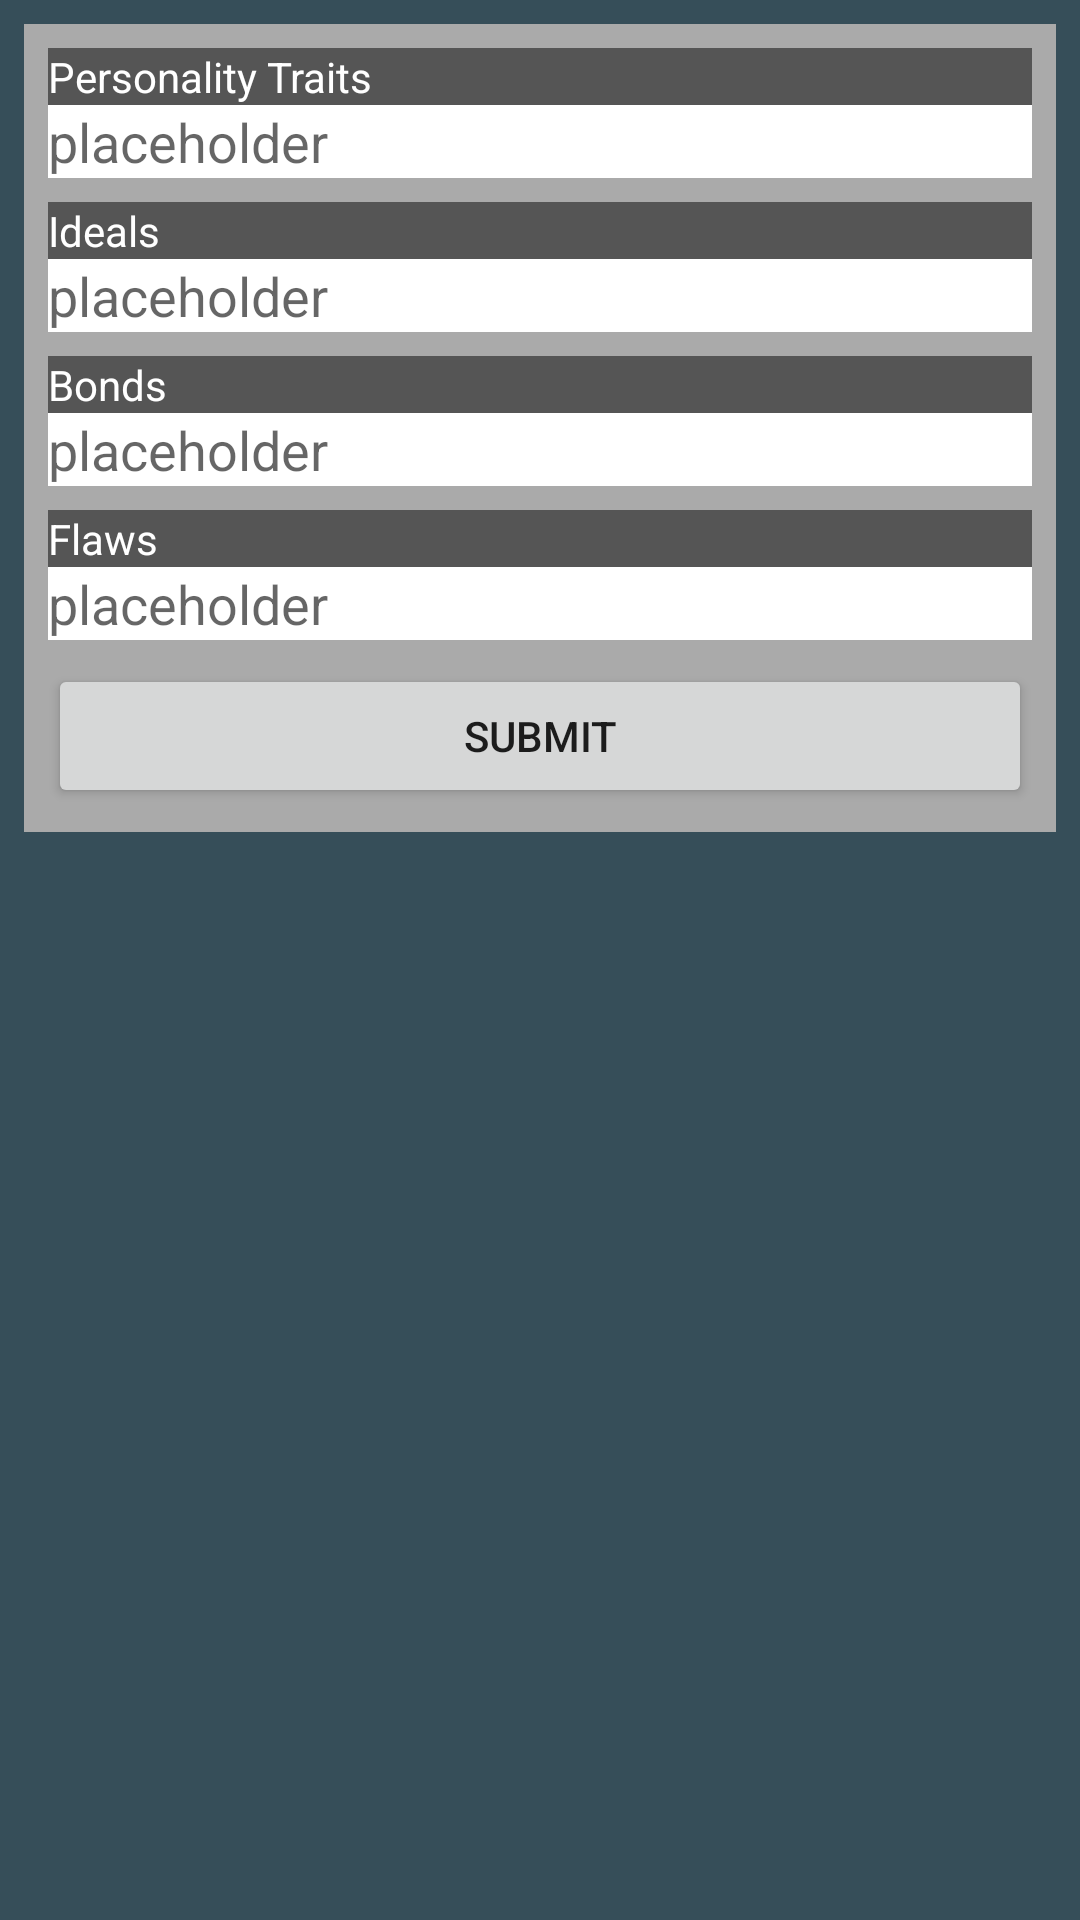

Android layout source for this screen:
<!-- AndroidManifest.xml: application theme AppTheme -->
<!-- res/layout/activity_sheet_personality.xml -->
<?xml version="1.0" encoding="utf-8"?>
<ScrollView
    xmlns:android="http://schemas.android.com/apk/res/android"
    xmlns:tools="http://schemas.android.com/tools"
    android:layout_width="match_parent"
    android:layout_height="match_parent"
    android:background="#364e59"
    tools:context=".SheetPersonalityActivity">

    
    <LinearLayout
        android:id="@+id/llPersonality"
        android:layout_width="match_parent"
        android:layout_height="wrap_content"
        android:orientation="vertical"
        android:layout_margin="8dp"
        android:background="#AAAAAA">
        
        <LinearLayout
            android:layout_width="match_parent"
            android:layout_height="wrap_content"
            android:layout_margin="8dp"
            android:layout_weight="1"
            android:orientation="vertical">

            <TextView
                android:layout_width="match_parent"
                android:layout_height="wrap_content"
                android:text="@string/personality_traits_text"
                android:textColor="#FFFFFF"
                android:background="#555555"/>

            <EditText
                android:id="@+id/etTraits"
                android:layout_width="match_parent"
                android:layout_height="match_parent"
                android:hint="@string/placeholder_text"
                android:inputType="text"
                android:background="#FFFFFF"/>
        </LinearLayout>

        <LinearLayout
            android:layout_width="match_parent"
            android:layout_height="wrap_content"
            android:layout_marginLeft="8dp"
            android:layout_marginStart="8dp"
            android:layout_marginRight="8dp"
            android:layout_marginEnd="8dp"
            android:layout_marginBottom="8dp"
            android:layout_weight="1"
            android:orientation="vertical">

            <TextView
                android:layout_width="match_parent"
                android:layout_height="wrap_content"
                android:text="@string/ideals_text"
                android:textColor="#FFFFFF"
                android:background="#555555"/>

            <EditText
                android:id="@+id/etIdeals"
                android:layout_width="match_parent"
                android:layout_height="match_parent"
                android:hint="@string/placeholder_text"
                android:inputType="text"
                android:background="#FFFFFF"/>
        </LinearLayout>

        <LinearLayout
            android:layout_width="match_parent"
            android:layout_height="wrap_content"
            android:layout_marginLeft="8dp"
            android:layout_marginStart="8dp"
            android:layout_marginRight="8dp"
            android:layout_marginEnd="8dp"
            android:layout_marginBottom="8dp"
            android:layout_weight="1"
            android:orientation="vertical">

            <TextView
                android:layout_width="match_parent"
                android:layout_height="wrap_content"
                android:text="@string/bonds_text"
                android:textColor="#FFFFFF"
                android:background="#555555"/>

            <EditText
                android:id="@+id/etBonds"
                android:layout_width="match_parent"
                android:layout_height="match_parent"
                android:hint="@string/placeholder_text"
                android:inputType="text"
                android:background="#FFFFFF"/>
        </LinearLayout>

        <LinearLayout
            android:layout_width="match_parent"
            android:layout_height="wrap_content"
            android:layout_marginLeft="8dp"
            android:layout_marginStart="8dp"
            android:layout_marginRight="8dp"
            android:layout_marginEnd="8dp"
            android:layout_marginBottom="8dp"
            android:layout_weight="1"
            android:orientation="vertical">

            <TextView
                android:layout_width="match_parent"
                android:layout_height="wrap_content"
                android:text="@string/flaws_text"
                android:textColor="#FFFFFF"
                android:background="#555555"/>

            <EditText
                android:id="@+id/etFlaws"
                android:layout_width="match_parent"
                android:layout_height="match_parent"
                android:hint="@string/placeholder_text"
                android:inputType="text"
                android:background="#FFFFFF"/>
        </LinearLayout>

        
        <Button
            android:id="@+id/bSheetPersonality"
            android:layout_width="match_parent"
            android:layout_height="wrap_content"
            android:layout_marginRight="8dp"
            android:layout_marginEnd="8dp"
            android:layout_marginLeft="8dp"
            android:layout_marginStart="8dp"
            android:layout_marginBottom="8dp"
            android:text="@string/submit_text"/>
    </LinearLayout>

</ScrollView>
<!-- resources referenced by this layout -->
<resources>
  <string name="bonds_text">Bonds</string>
  <string name="flaws_text">Flaws</string>
  <string name="ideals_text">Ideals</string>
  <string name="personality_traits_text">Personality Traits</string>
  <string name="placeholder_text">placeholder</string>
  <string name="submit_text">Submit</string>
  <style name="AppTheme" parent="Theme.AppCompat.Light.DarkActionBar">
          
          <item name="colorPrimary">@color/colorPrimary</item>
          <item name="colorPrimaryDark">@color/colorPrimaryDark</item>
          <item name="colorAccent">@color/colorAccent</item>
      </style>
  <color name="colorPrimary">#3F51B5</color>
  <color name="colorPrimaryDark">#303F9F</color>
  <color name="colorAccent">#FF4081</color>
</resources>
